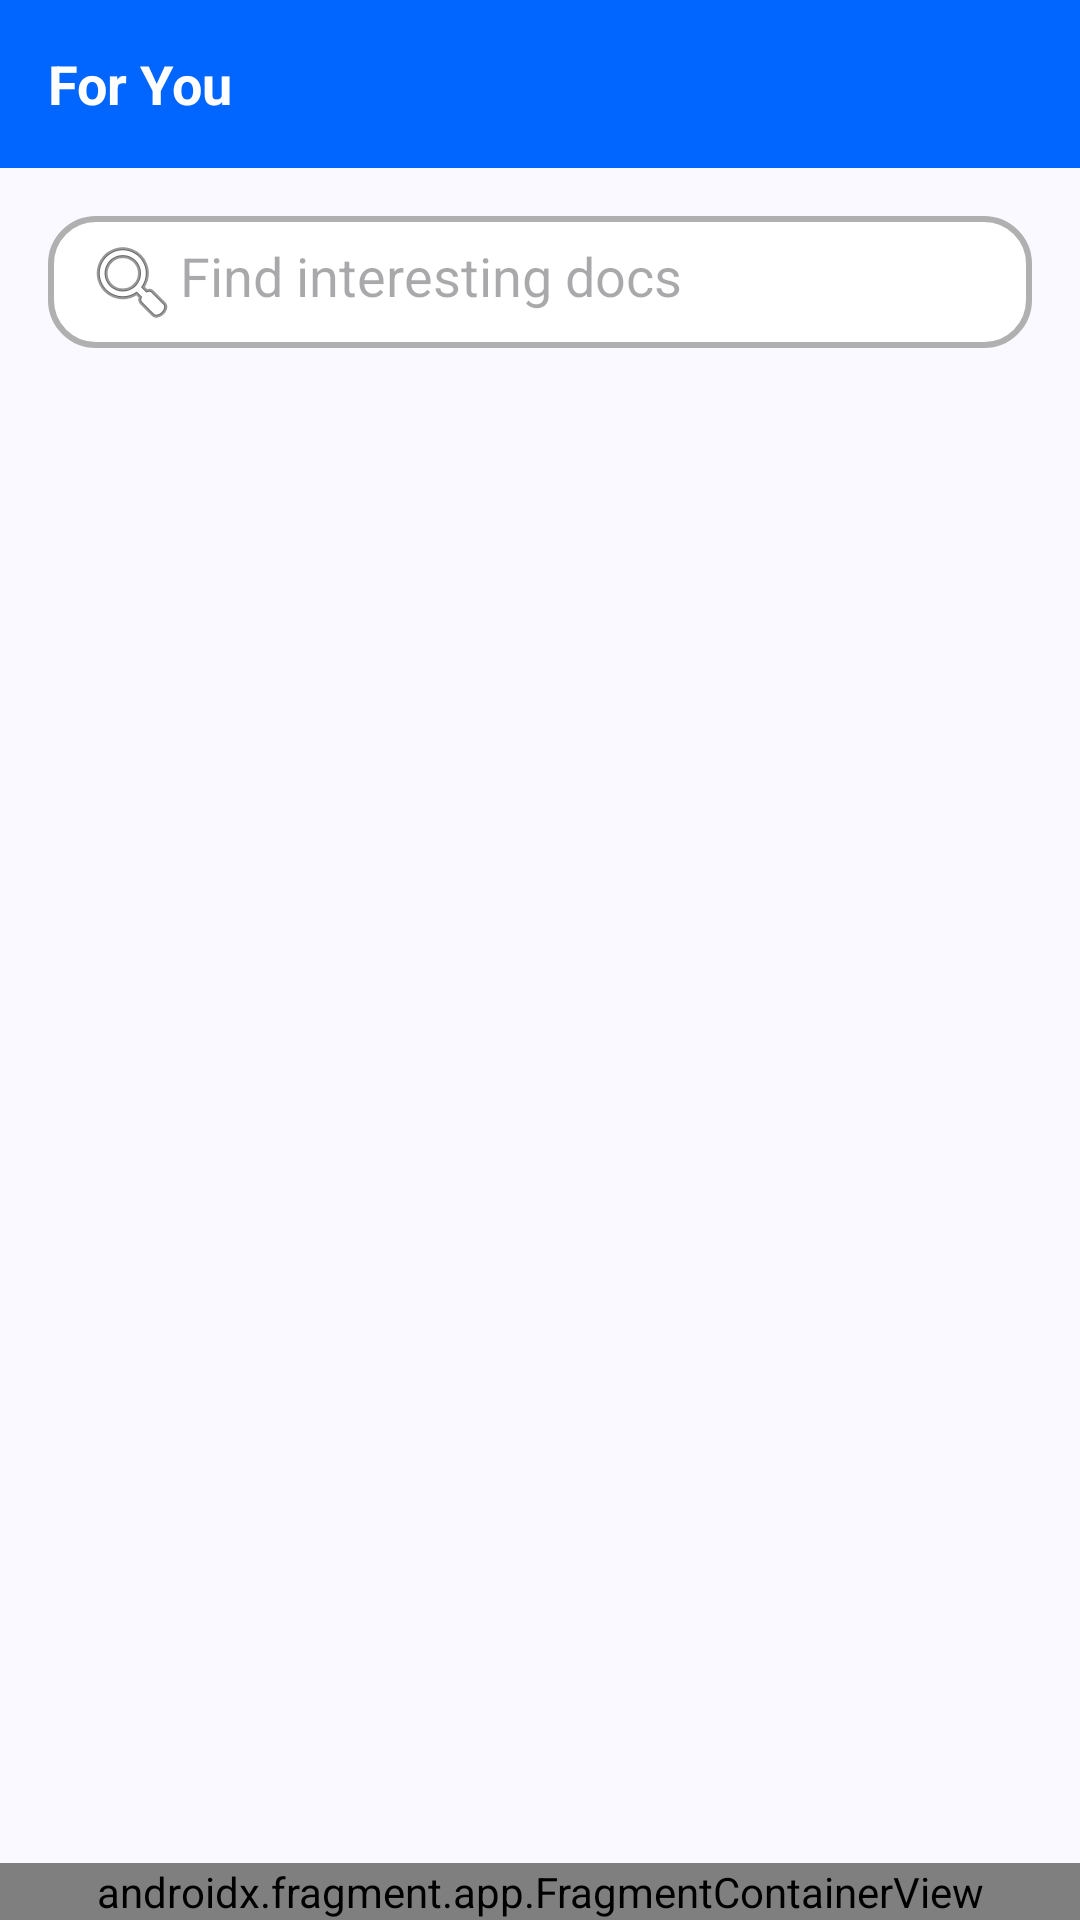

Layout XML and referenced resources for this Android screen:
<!-- AndroidManifest.xml: application theme Theme.AcadenceApp -->
<!-- res/layout/activity_for_you.xml -->
<?xml version="1.0" encoding="utf-8"?>
<androidx.constraintlayout.widget.ConstraintLayout
    xmlns:android="http://schemas.android.com/apk/res/android"
    xmlns:app="http://schemas.android.com/apk/res-auto"
    android:layout_width="match_parent"
    android:layout_height="match_parent"
    android:background="#FAF9FF">

    
    <TextView
        android:id="@+id/topTitle"
        android:layout_width="0dp"
        android:layout_height="56dp"
        android:gravity="center_vertical"
        android:paddingStart="16dp"
        android:text="For You"
        android:textStyle="bold"
        android:textSize="18sp"
        android:textColor="@android:color/white"
        android:background="#0066FF"
        app:layout_constraintTop_toTopOf="parent"
        app:layout_constraintStart_toStartOf="parent"
        app:layout_constraintEnd_toEndOf="parent"/>

    
    <EditText
        android:id="@+id/searchBar"
        android:layout_width="0dp"
        android:layout_height="44dp"
        android:layout_margin="16dp"
        android:hint="Find interesting docs"
        android:padding="12dp"
        android:drawableStart="@android:drawable/ic_menu_search"
        android:background="@drawable/rounded_edittext"
        app:layout_constraintTop_toBottomOf="@id/topTitle"
        app:layout_constraintStart_toStartOf="parent"
        app:layout_constraintEnd_toEndOf="parent"/>

    
    <HorizontalScrollView
        android:id="@+id/tagScroll"
        android:layout_width="0dp"
        android:layout_height="wrap_content"
        android:layout_marginHorizontal="12dp"
        android:layout_marginTop="6dp"
        android:overScrollMode="never"
        app:layout_constraintTop_toBottomOf="@id/searchBar"
        app:layout_constraintStart_toStartOf="parent"
        app:layout_constraintEnd_toEndOf="parent">

        <com.google.android.material.chip.ChipGroup
            android:id="@+id/tagChipGroup"
            android:layout_width="wrap_content"
            android:layout_height="wrap_content"
            app:singleLine="true"
            app:singleSelection="true"
            app:chipSpacingHorizontal="8dp"
            android:paddingStart="4dp"
            android:paddingEnd="4dp"/>
    </HorizontalScrollView>

    
    <androidx.recyclerview.widget.RecyclerView
        android:id="@+id/feedRecycler"
        android:layout_width="0dp"
        android:layout_height="0dp"
        android:padding="8dp"
        app:layout_constraintTop_toBottomOf="@id/tagScroll"
        app:layout_constraintBottom_toTopOf="@id/navbar_container"
        app:layout_constraintStart_toStartOf="parent"
        app:layout_constraintEnd_toEndOf="parent"/>

    <ProgressBar
        android:id="@+id/progressBar"
        style="?android:attr/progressBarStyle"
        android:layout_width="40dp"
        android:layout_height="40dp"
        android:visibility="gone"
        app:layout_constraintTop_toBottomOf="@id/tagScroll"
        app:layout_constraintStart_toStartOf="parent"
        app:layout_constraintEnd_toEndOf="parent"/>

    
    <androidx.fragment.app.FragmentContainerView
        android:id="@+id/navbar_container"
        android:name="com.example.acadenceapp.NavbarFragment"
        android:layout_width="0dp"
        android:layout_height="wrap_content"
        app:layout_constraintBottom_toBottomOf="parent"
        app:layout_constraintStart_toStartOf="parent"
        app:layout_constraintEnd_toEndOf="parent" />

</androidx.constraintlayout.widget.ConstraintLayout>
<!-- resources referenced by this layout -->
<resources>
  <!-- drawable rounded_edittext (drawable) -->
  <?xml version="1.0" encoding="utf-8"?>
  <shape xmlns:android="http://schemas.android.com/apk/res/android" android:shape="rectangle">
      <solid android:color="#FFFFFF"/> 
      <corners android:radius="15dp"/>
      <stroke android:width="2dp" android:color="#B0B0B0"/>
      <padding android:left="16dp" android:top="16dp"
          android:right="16dp" android:bottom="16dp"/>
  </shape>
  <style name="Theme.AcadenceApp" parent="Base.Theme.AcadenceApp" />
  <style name="Base.Theme.AcadenceApp" parent="Theme.Material3.DayNight.NoActionBar">
          <item name="colorPrimary">#0066FF</item>   
          <item name="colorPrimaryVariant">#004C99</item> 
          <item name="colorOnPrimary">#FFFFFF</item> 
      </style>
</resources>
